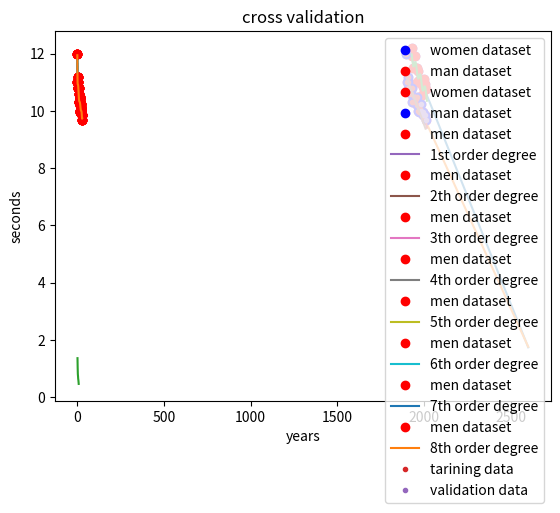

The script that saved this image:
# -*- coding: utf-8 -*-
"""TP_ML

Automatically generated by Colaboratory.

Original file is located at
    https://colab.research.google.com/<link-removed>

# TP (Linear / non-Linear Modelling)

les bibliothèques nécessaires pour effectuer des calculs mathématiques, générer des tracés graphiques et utiliser des fonctions aléatoires.
"""

import matplotlib.pyplot as plt
import numpy as np
import math
import random

"""#Exercise 01:
Write a program that can find w0 and w1 for an arbitrary dataset of xn; tn pairs
"""

def generate_dataset(n):
    xn = []
    tn = []
    for i in range(n):
        xn.append(random.randint(1928, 2008))
        tn.append(math.sin(2*math.pi*xn[i]) + random.gauss(0, 0.3))
        print("x{} = {}, t{} = {}".format(i+1,xn[i],i+1,tn[i]))
    return xn,tn

def find_w0_w1(xn, tn):
    xn = np.array(xn)
    tn = np.array(tn)
    xn_mean = np.mean(xn)
    tn_mean = np.mean(tn)
    xn_tn_mean = np.mean(xn*tn)
    xn2_mean = np.mean(xn**2)
    # Calculate w0 and w1
    w1 = (xn_tn_mean - xn_mean*tn_mean)/(xn2_mean - xn_mean**2)
    w0 = tn_mean - w1*xn_mean
    return w0, w1

#Function to calculate the error (squared loss)
def error(w0,w1,xn,tn):
    error = 0
    for i in range(len(xn)):
        error += (tn[i] - (w0 + w1*xn[i]))**2
    return error

xn,tn = generate_dataset(10)
w0,w1 = find_w0_w1(xn,tn)
print("w0 = {}, w1 = {}".format(w0,w1))
print("Error = {}".format(error(w0,w1,xn,tn)))

"""#Exercise 02

Olympic women's 100m data
"""

xn_W = [1928, 1932, 1936, 1948, 1952, 1956, 1960, 1964, 1968, 1972, 1976, 1980, 1984, 1988, 1992, 1996, 2000, 2004, 2008]
tn_W = [12.20, 11.90, 11.50, 11.90, 11.50, 11.50, 11.00, 11.40, 11.00, 11.07, 11.08, 11.06, 10.97, 10.54, 10.82, 10.94, 11.12, 10.93, 10.78]

"""1. find the linear model that minimizes the squared loss."""

w0_W,w1_W = find_w0_w1(xn_W,tn_W)
if (w1_W < 0):
    print("the linear model that minimizes the squared loss for women is t = {} {} x".format(w0_W,w1_W))
else:
    print("the linear model that minimizes the squared loss is t = {} + {} x".format(w0_W,w1_W))

"""2. Using the obtained model, predict the woman’s winning time at the 2012 and 2016 Olympic
games.
"""

print("the womans winning time at the 2012 Olympic games is : {} seconds".format(w0_W + w1_W*2012))
print("the womans winning time at the 2016 Olympic games is : {} seconds".format(w0_W + w1_W*2016))

"""#Exercise 03:
Using the models for the men’s and wmen’s 100 m, find the Olympic games when it is predicted for women to run a faster winning time than men. What are the predicted winning times ?

Olympic men's 100m data
"""

xn_M = [1896, 1900, 1904, 1906, 1908, 1912, 1920, 1924, 1928, 1932, 1936, 1948, 1952, 1956, 1960, 1964, 1968, 1972, 1976, 1980, 1984, 1988, 1992, 1996, 2000, 2004, 2008]
tn_M = [12.00, 11.00, 11.00, 11.20, 10.80, 10.80, 10.80, 10.60, 10.80, 10.30, 10.30, 10.30, 10.40, 10.50, 10.20, 10.00, 9.95, 10.14, 10.06, 10.25, 9.99, 9.92, 9.96, 9.84, 9.87, 9.85,9.69]

"""the Olympic games when it is predicted for women to run a faster winning time than men."""

w0_M,w1_M = find_w0_w1(xn_M,tn_M)
print("the Olympic games when it is predicted for women to run a faster winning time than men is : {}".format(4*(((w0_M - w0_W)/(w1_W - w1_M))//4+1)))
print("the predicted winning times is : {}".format(w0_W + w1_W*((w0_M - w0_W)/(w1_W - w1_M))))

"""plot the data set point along-with their corresponding model predictions"""

plt.plot(xn_W,tn_W,'bo',label="women dataset")
plt.plot([1928,2600],[w0_W + w1_W*1928,w0_W + w1_W*2600])
plt.plot(xn_M,tn_M,'ro',label="man dataset")
plt.plot([1928,2600],[w0_M + w1_M*1928,w0_M + w1_M*2600])
plt.title("Olympic men's and women's 100m data")
plt.xlabel("years")
plt.ylabel("seconds")
plt.legend(loc="upper right")
plt.show()

"""#Exercise 04:
A set of functions might be :

h1(x) = 1

h2(x) = x

h3(x) = sin((x−a)/b)

Assuming a = 2660 and b = 4.3.
Write a program that, using women and men data,
1. Compute the weight’s vector w.

"""

def find_X(xn):
    x = np.array(xn)
    a = 2660
    b = 4.3
    X = np.array([np.ones(len(x)),x,np.sin((x-a)/b)]).T
    return X

def find_w(xn, tn):
    xn = np.array(xn)
    tn = np.array(tn)
    X = find_X(xn)
    #fit the model
    # Calculate w =(Xt.X)-1 Xt t
    w = np.dot(np.dot(np.linalg.inv(np.dot(X.T,X)),X.T),tn)
    return w

#Compute the weights vector w for Mens 100m data
X_M = find_X(xn_M)
w_M = find_w(xn_M,tn_M)
print("weights vector w for Mens = ",w_M)
#Compute the weights vector w for Womens 100m data
X_W = find_X(xn_W)
w_W = find_w(xn_W,tn_W)
print("weights vector w for Womens = ",w_W)

"""2. Compute the loss L.

"""

def loss (w,X,t):
    return np.dot((t-np.dot(X,w)).T,(t-np.dot(X,w)))

#Compute the loss for Mens 100m data
loss_M = loss(w_M,X_M,tn_M)
print("loss for Mens 100m data is : {}".format(loss_M))
#Compute the loss for Womens 100m data
loss_W = loss(w_W,X_W,tn_W)
print("loss for Womens 100m data is : {}".format(loss_W))

"""3. plot the data set point along-with their corresponding model."""

plt.plot(xn_W,tn_W,'ro',label="women dataset")
plt.plot(xn_M,tn_M,"bo",label="man dataset")
xplot = np.linspace(1928,2016,50)
plt.plot(xplot,w_W[0]+w_W[1]*xplot+w_W[2]*np.sin((xplot-2660)/4.3))
plt.plot(xplot,w_M[0]+w_M[1]*xplot+w_M[2]*np.sin((xplot-2660)/4.3))
plt.legend(loc="upper right")
plt.show()

"""#Exercise 05

This function, handle polynomial regression for a given degree n. It scales the input data, calculates the polynomial features, fits the model, computes loss, predicts for a specific year "2012", and plots the data with the polynomial curve.
"""

def Order_n(xn, tn, n):
    xn = np.array(xn)
    tn = np.array(tn)
    #rescaling
    x0 = xn[0]
    xn = (xn - x0)/4
    X = [np.ones(len(xn))]
    for i in range(1,n+1):
        X.append(xn**i)
    X = np.array(X).transpose()
    w = np.dot(np.dot(np.linalg.inv(np.dot(X.T,X)),X.T),tn)
    #Compute the loss
    lossOrder = loss(w,X,tn)
    print("the average loss for mens 100m data in Order {} is : {}".format(n,lossOrder/len(xn)))
    #prediction 2012
    prediction = 0
    for i in range(n+1):
        prediction = prediction + w[i]*((2012-x0)/4)**i

    print("the predicted winning time Order {} for 2012 is : {}".format(i,prediction))
    #plot
    plt.plot(xn,tn,'ro',label = "men dataset")
    xplot = np.linspace(min(xn),max(xn),50)
    yplot = 0
    for i in range(n+1):
        yplot = yplot + w[i]*xplot**i
    titleOrder = ""
    if (n==1):
        titleOrder = "1st order degree"
    else:
        titleOrder = f"{n}th order degree"
    plt.plot(xplot,yplot,label = titleOrder)
    plt.title(titleOrder)
    plt.xlabel("years")
    plt.ylabel("seconds")
    plt.legend(loc="upper right")
    plt.show()
    return lossOrder

"""applied to the Olympic men's 100m data :

1.   plot polynomial regression models of varying degrees (from 1 to 8)
2.   plot loss of all polynomial regression models






"""

losses = []
for i in range(8):
    lossOrder=Order_n(xn_M,tn_M,i+1)
    losses.append(lossOrder)
print("loss for the Olympic men's 100m")
plt.plot([1,2,3,4,5,6,7,8],losses)
plt.title("loss orders")
plt.xlabel("order")
plt.ylabel("loss")
plt.show()

"""#Exercise 06
cross validation for the mens 100m data set "oder 1"
"""

xn_M_training = xn_M[0:19]
xn_M_validation = xn_M[19:]
tn_M_training = tn_M[0:19]
tn_M_validation = tn_M[19:]
#compute the weights vector w for the training data set
w_M_training = find_w(xn_M_training,tn_M_training)
#compute the loss with validation data set
loss_M_validation = loss(w_M_training,find_X(xn_M_validation),tn_M_validation)
print("the loss with validation data set is : {}".format(loss_M_validation))
#compute the average loss with validation data set
loss_average = loss_M_validation/len(xn_M_validation)
print("the average loss with validation data set is : {}".format(loss_average))
#plot
plt.plot(xn_M_training,tn_M_training,'.',label = "tarining data")
plt.plot(xn_M_validation,tn_M_validation,'.',label = "validation data")
xplot = np.linspace(1896,2008,50)
plt.plot(xplot,w_M_training[0]+w_M_training[1]*xplot)
plt.title("cross validation")
plt.xlabel("years")
plt.ylabel("seconds")
plt.legend(loc="upper right")
plt.show()

"""#Exercise 07
cross validation k-fold for the mens 100m data set "oder 1"
"""

#data set
xnMen = [1896, 1900, 1904, 1906, 1908, 1912, 1920, 1924, 1928, 1932, 1936, 1948, 1952, 1956, 1960, 1964, 1968, 1972, 1976, 1980, 1984, 1988, 1992, 1996, 2000, 2004, 2008]
tnMen = [12.00, 11.00, 11.00, 11.20, 10.80, 10.80, 10.80, 10.60, 10.80, 10.30, 10.30, 10.30, 10.40, 10.50, 10.20, 10.00, 9.95, 10.14, 10.06, 10.25, 9.99, 9.92, 9.96, 9.84, 9.87, 9.85,9.69]

#split data set
k=5
xn_Kfold = np.array(xnMen)
tn_Kfold = np.array(tnMen)
xn_Kfold = np.array_split(xn_Kfold, k)
tn_Kfold = np.array_split(tn_Kfold, k)